Run: headless pygame with SDL's dummy video driver; simulated clock (each Clock.tick advances the game by its frame time, no real sleeping); random seed 0; keys injected as events and as key.get_pressed() state; no mouse input.
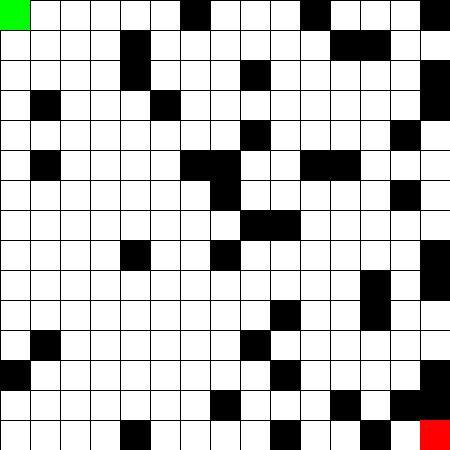
Frame 1 of 4 · flips 1–60 · no input
Frame 2 of 4 · flips 61–180 · tapped SPACE, RETURN · held RIGHT (→), D · screen unchanged from frame 1, image omitted
Frame 3 of 4 · flips 181–300 · held DOWN (↓), S · screen unchanged from frame 2, image omitted
Frame 4 of 4 · flips 301–420 · held LEFT (←), A, UP (↑), W · screen unchanged from frame 3, image omitted

The pygame program that drew these frames:

import pygame
import heapq
import random

# Inisialisasi Pygame
pygame.init()

# Warna
BLACK = (0, 0, 0)
WHITE = (255, 255, 255)
RED = (255, 0, 0)
GREEN = (0, 255, 0)
BLUE = (0, 0, 255)

# Ukuran grid dan ukuran tile
GRID_SIZE = 15
TILE_SIZE = 30

# Inisialisasi layar
SCREEN_WIDTH = GRID_SIZE * TILE_SIZE
SCREEN_HEIGHT = GRID_SIZE * TILE_SIZE
SCREEN = pygame.display.set_mode((SCREEN_WIDTH, SCREEN_HEIGHT))
pygame.display.set_caption("Dijkstra Pathfinding Animation")

# Fungsi untuk menggambar grid
def draw_grid():
    for x in range(0, SCREEN_WIDTH, TILE_SIZE):
        pygame.draw.line(SCREEN, BLACK, (x,0), (x,SCREEN_HEIGHT))
    for y in range(0, SCREEN_HEIGHT, TILE_SIZE):
        pygame.draw.line(SCREEN, BLACK, (0,y), (SCREEN_WIDTH,y))

# Fungsi untuk menggambar kotak pada posisi (x, y) dengan warna color
def draw_tile(x, y, color):
    pygame.draw.rect(SCREEN, color, (x * TILE_SIZE, y * TILE_SIZE, TILE_SIZE, TILE_SIZE))

# Fungsi untuk mendapatkan tetangga dari sebuah titik
def get_neighbors(node):
    x, y = node
    neighbors = []
    if x > 0:
        neighbors.append((x-1, y))
    if x < GRID_SIZE - 1:
        neighbors.append((x+1, y))
    if y > 0:
        neighbors.append((x, y-1))
    if y < GRID_SIZE - 1:
        neighbors.append((x, y+1))
    return neighbors

# Algoritma Dijkstra
def dijkstra(start, end, obstacles):
    visited = set()
    queue = [(0, start)]
    distances = {start: 0}
    came_from = {}  # Untuk melacak jalur yang ditemukan
    while queue:
        current_distance, current_node = heapq.heappop(queue)
        if current_node == end:
            path = []
            while current_node != start:
                path.append(current_node)
                current_node = came_from[current_node]
            path.reverse()
            return distances[end], path
        if current_node in visited:
            continue
        visited.add(current_node)
        for neighbor in get_neighbors(current_node):
            if neighbor not in obstacles:
                new_distance = current_distance + 1 # asumsi jarak antar tile adalah 1
                if new_distance < distances.get(neighbor, float('inf')):
                    distances[neighbor] = new_distance
                    heapq.heappush(queue, (new_distance, neighbor))
                    came_from[neighbor] = current_node
    return float('inf'), None

# Fungsi untuk membuat rintangan secara acak
def generate_obstacles():
    obstacles = []
    for _ in range(int(GRID_SIZE * GRID_SIZE * 0.2)):  # 20% dari total tile sebagai rintangan
        obstacle = (random.randint(0, GRID_SIZE - 1), random.randint(0, GRID_SIZE - 1))
        if obstacle not in obstacles:
            obstacles.append(obstacle)
    return obstacles

# Fungsi utama
def main():
    start = (0, 0)
    end = (GRID_SIZE - 1, GRID_SIZE - 1)
    obstacles = generate_obstacles()

    # Loop utama
    running = True
    while running:
        for event in pygame.event.get():
            if event.type == pygame.QUIT:
                running = False

        SCREEN.fill(WHITE)  # Bersihkan layar
        draw_grid()         # Gambar grid

        # Gambar rintangan
        for obstacle in obstacles:
            draw_tile(obstacle[0], obstacle[1], BLACK)

        draw_tile(start[0], start[1], GREEN)   # Gambar titik awal
        draw_tile(end[0], end[1], RED)         # Gambar titik akhir

        pygame.display.update()

        # Hitung jarak terdekat dan tampilkan animasi pergerakan
        distance, path = dijkstra(start, end, obstacles)
        if path:
            for i, node in enumerate(path):
                draw_tile(node[0], node[1], BLUE) # Tampilkan jalur yang ditemukan
                pygame.display.update()
                pygame.time.delay(200)  # Delay untuk efek animasi
            print("Langkah yang digunakan untuk mencapai tujuan:", len(path))

    pygame.quit()

if __name__ == "__main__":
    main()
